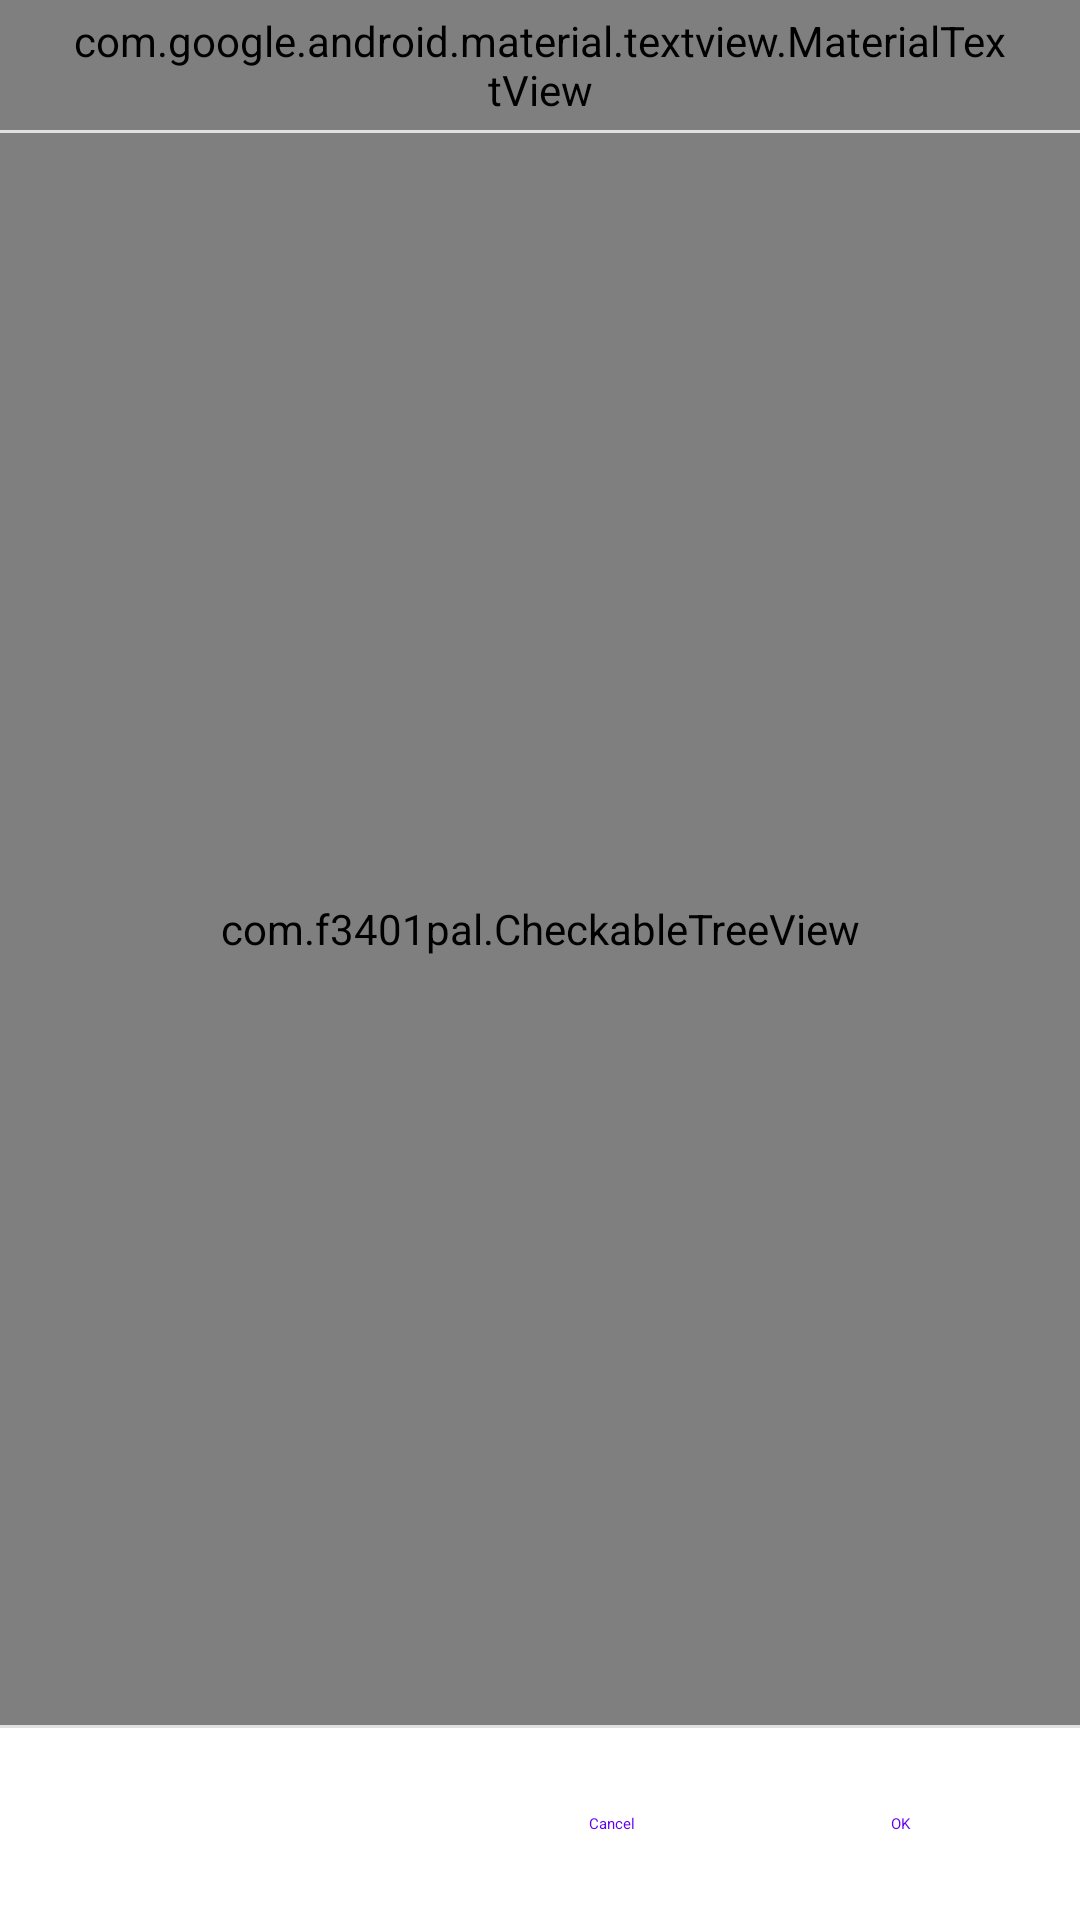

The Android layout XML behind this screen, and the referenced resources:
<!-- AndroidManifest.xml: fallback theme Theme.MaterialComponents.DayNight.NoActionBar -->
<!-- res/layout/dialog_select.xml -->
<?xml version="1.0" encoding="utf-8"?>
<LinearLayout xmlns:android="http://schemas.android.com/apk/res/android"
    xmlns:app="http://schemas.android.com/apk/res-auto"
    android:layout_width="match_parent"
    android:layout_height="match_parent"
    android:orientation="vertical">

    <com.google.android.material.textview.MaterialTextView
        android:layout_width="match_parent"
        android:layout_height="wrap_content"
        android:paddingHorizontal="24dp"
        android:paddingTop="4dp"
        android:paddingBottom="4dp"
        android:text="@string/decompile_suggest"
        android:textAppearance="?attr/textAppearanceBodySmall"
        android:textColor="?attr/colorOnSurfaceVariant" />

    <com.google.android.material.divider.MaterialDivider
        android:layout_width="match_parent"
        android:layout_height="wrap_content" />

    <com.f3401pal.CheckableTreeView
        android:id="@+id/tree"
        android:layout_width="match_parent"
        android:layout_height="0dp"
        android:layout_weight="1"
        android:clipToPadding="false"
        android:paddingVertical="4dp" />

    <com.google.android.material.divider.MaterialDivider
        android:layout_width="match_parent"
        android:layout_height="wrap_content" />

    
    <LinearLayout
        android:layout_width="match_parent"
        android:layout_height="wrap_content"
        android:gravity="end|center_vertical"
        android:orientation="horizontal"
        android:paddingHorizontal="16dp"
        android:paddingVertical="8dp">

        <com.google.android.material.button.MaterialButton
            android:id="@+id/btn_cancel"
            style="@style/Widget.Material3.Button.TextButton"
            android:layout_width="wrap_content"
            android:layout_height="wrap_content"
            android:text="@android:string/cancel" />

        <com.google.android.material.button.MaterialButton
            android:id="@+id/btn_ok"
            style="@style/Widget.Material3.Button.TextButton"
            android:layout_width="wrap_content"
            android:layout_height="wrap_content"
            android:layout_marginStart="8dp"
            android:text="@android:string/ok" />

    </LinearLayout>

</LinearLayout>
<!-- resources referenced by this layout -->
<resources>
  <string name="decompile_suggest">This may take a while. Tip: after building, set the output APK as the base app to skip this step next time.</string>
</resources>
